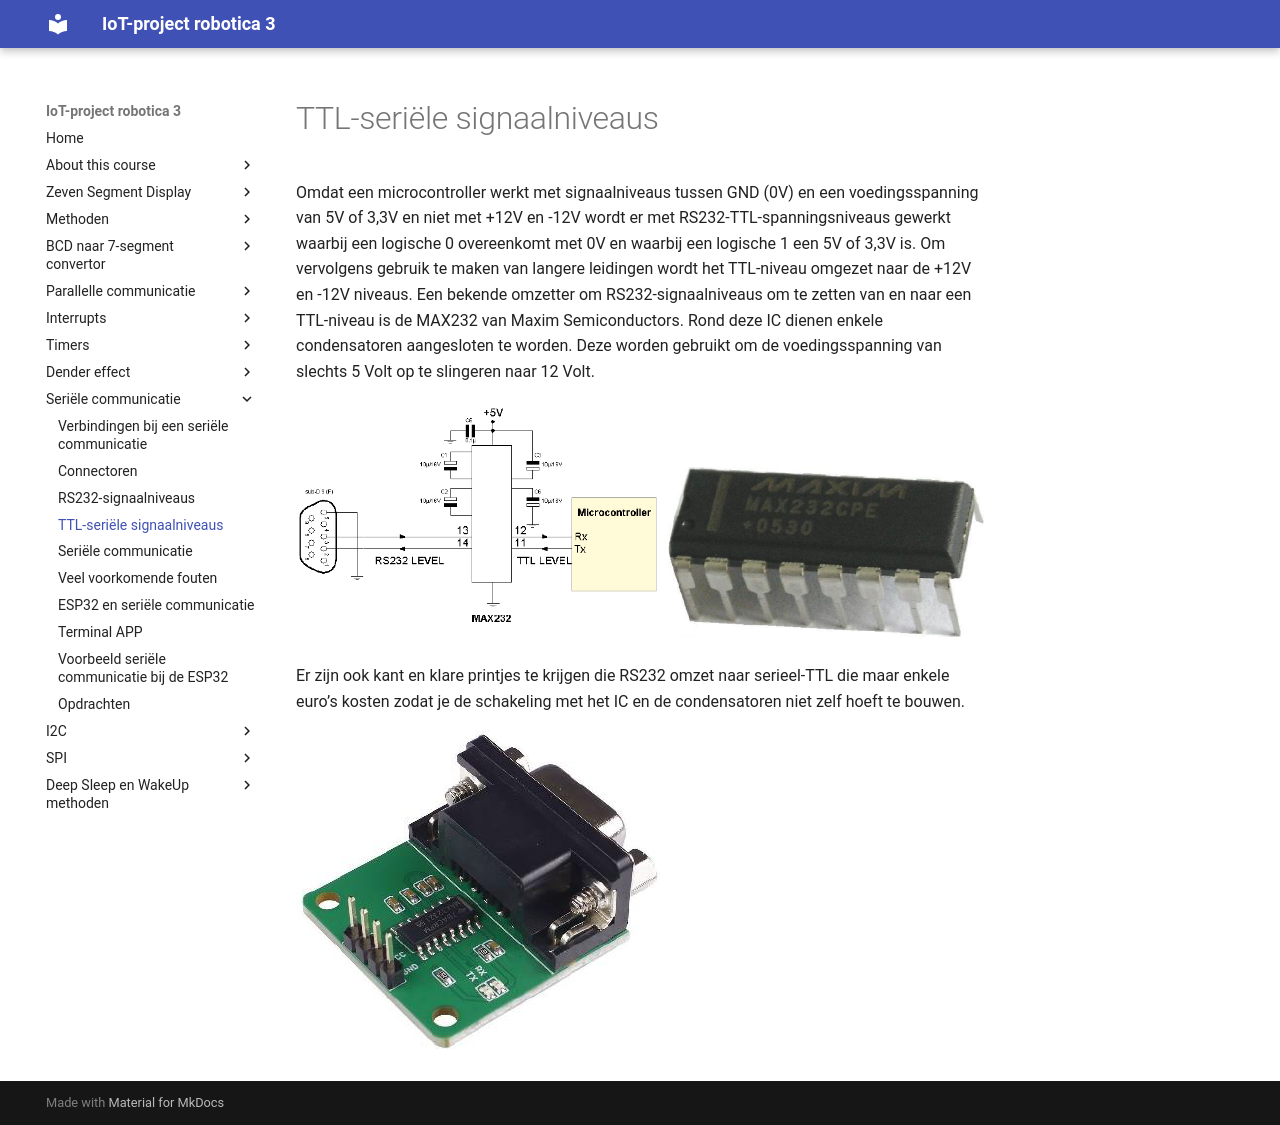

repository: frankyloret/IoT_project_robotica3 · page: 8_serial/04-ttl/index.html · generator: mkdocs

---
mathjax:
  presets: '\def\lr#1#2#3{\left#1#2\right#3}'
---

# TTL-seriële signaalniveaus

Omdat een microcontroller werkt met signaalniveaus tussen GND (0V) en een voedingsspanning van 5V of 3,3V en niet met +12V en -12V wordt er met RS232-TTL-spanningsniveaus gewerkt waarbij een logische 0 overeenkomt met 0V en waarbij een logische 1 een 5V of 3,3V is.
Om vervolgens gebruik te maken van langere leidingen wordt het TTL-niveau omgezet naar de +12V en -12V niveaus.
Een bekende omzetter om RS232-signaalniveaus om te zetten van en naar een TTL-niveau is de MAX232 van Maxim Semiconductors. Rond deze IC dienen enkele condensatoren aangesloten te worden. Deze worden gebruikt om de voedingsspanning van slechts 5 Volt op te slingeren naar 12 Volt.

![TTL-seriële naar RS232 signaalniveau-omzetter.](./images/max232.png)

Er zijn ook kant en klare printjes te krijgen die RS232 omzet naar serieel-TTL die maar enkele euro’s kosten zodat je de schakeling met het IC en de condensatoren niet zelf hoeft te bouwen.

![kant en klare RS232 naar seriële TTL omzetter.](./images/print.png)
